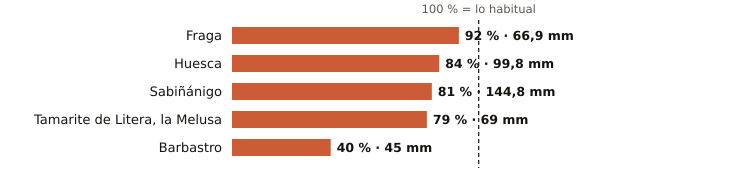

The data file committed next to this chart (first rows):
estacion, provincia, indicativo, mm_otono, referencia_mm, pct, periodo_referencia, hasta, hora
Fraga, Huesca, 9924X, 66.9, 72.6, 92, 2009-2025, 2026-11-11, 18
Huesca, Huesca, 9901X, 99.8, 119.5, 84, 2009-2025, 2026-11-11, 17
Sabiñánigo, Huesca, 9460X, 144.8, 179.6, 81, 2004-2025, 2026-11-11, 18
Tamarite de Litera, la Melusa, Huesca, 9918Y, 69.0, 86.8, 79, 2009-2025, 2026-11-11, 18
Barbastro, Huesca, 9866C, 45.0, 112.9, 40, 2009-2025, 2026-11-11, 18
